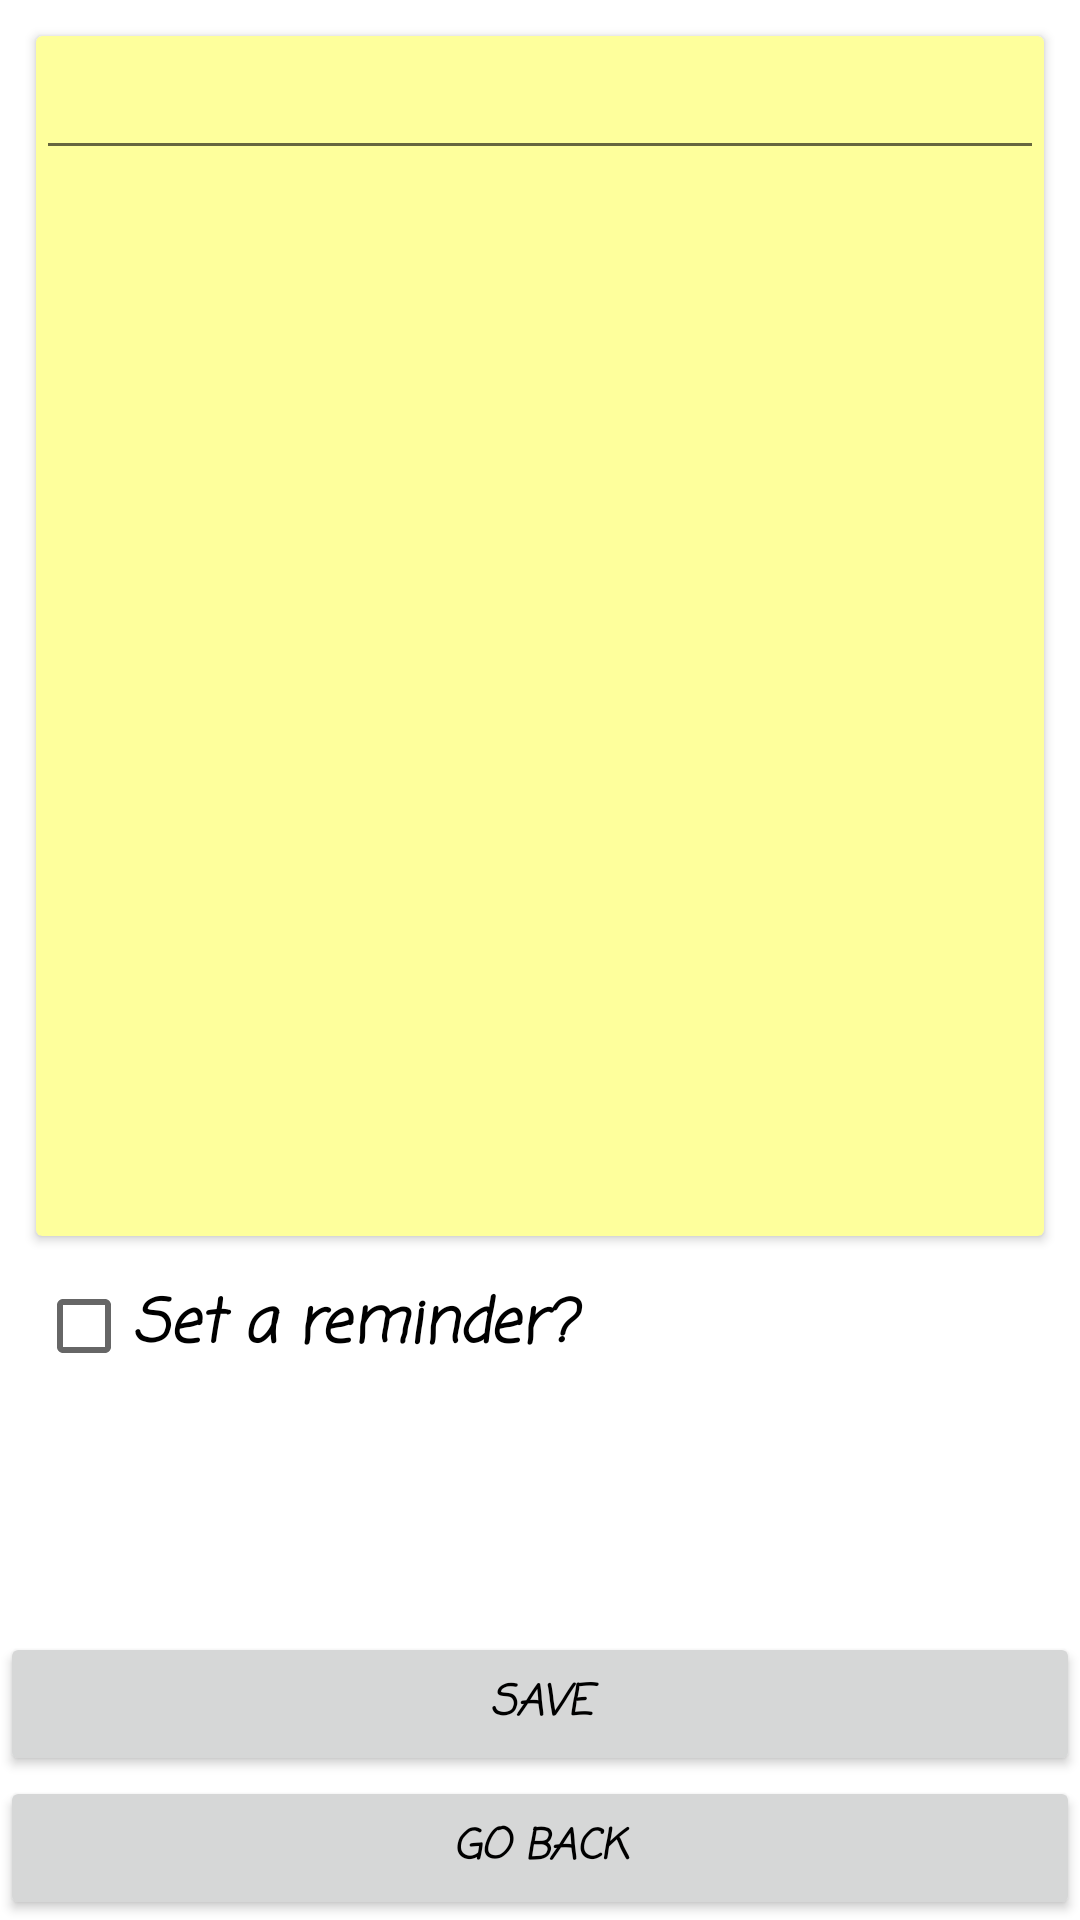

Layout XML and referenced resources for this Android screen:
<!-- AndroidManifest.xml: application theme Theme.SimpleRoomApp.NoBar -->
<!-- res/layout/fragment_create_note.xml -->
<?xml version="1.0" encoding="utf-8"?>
<androidx.constraintlayout.widget.ConstraintLayout xmlns:android="http://schemas.android.com/apk/res/android"
    xmlns:app="http://schemas.android.com/apk/res-auto"
    xmlns:tools="http://schemas.android.com/tools"
    android:id="@+id/create_note_fragment"
    android:layout_width="match_parent"
    android:layout_height="match_parent"
    android:background="@drawable/background_img">

    <androidx.cardview.widget.CardView
        android:id="@+id/card_note"
        android:layout_width="match_parent"
        android:layout_height="wrap_content"
        android:layout_margin="12dp"
        android:backgroundTint="@color/note_color_yellow"
        android:minHeight="400dp"
        app:layout_constraintTop_toTopOf="parent">

        <androidx.appcompat.widget.LinearLayoutCompat
            android:layout_width="match_parent"
            android:layout_height="match_parent"
            android:orientation="vertical">

            <EditText
                android:id="@+id/note_content"
                android:layout_width="match_parent"
                android:layout_height="wrap_content"
                android:gravity="start"
                android:maxLength="144"
                android:textColor="@color/black" />

        </androidx.appcompat.widget.LinearLayoutCompat>
    </androidx.cardview.widget.CardView>

    <androidx.appcompat.widget.LinearLayoutCompat
        android:layout_width="match_parent"
        android:layout_height="wrap_content"
        android:layout_marginStart="12dp"
        android:layout_marginTop="6dp"
        android:layout_marginEnd="12dp"
        android:orientation="vertical"
        app:layout_constraintTop_toBottomOf="@id/card_note">

        <CheckBox
            android:id="@+id/checkbox_reminder"
            android:layout_width="match_parent"
            android:layout_height="wrap_content"
            android:checked="false"
            android:textSize="20sp"
            android:text="Set a reminder?" />

        <TextView
            android:id="@+id/reminder_time"
            android:layout_width="match_parent"
            android:layout_height="wrap_content"
            android:text="Pick a time"
            android:visibility="gone"
            android:textSize="18sp"
            tools:visibility="visible" />

    </androidx.appcompat.widget.LinearLayoutCompat>


    <androidx.appcompat.widget.AppCompatButton
        android:id="@+id/button_save"
        android:layout_width="match_parent"
        android:layout_height="wrap_content"
        android:text="Save"
        app:layout_constraintBottom_toTopOf="@id/button_back" />

    <androidx.appcompat.widget.AppCompatButton
        android:id="@+id/button_back"
        android:layout_width="match_parent"
        android:layout_height="wrap_content"
        android:text="Go back"
        app:layout_constraintBottom_toBottomOf="parent" />
</androidx.constraintlayout.widget.ConstraintLayout>
<!-- resources referenced by this layout -->
<resources>
  <color name="black">#FF000000</color>
  <color name="note_color_yellow">#feff9c</color>
  <style name="Theme.SimpleRoomApp.NoBar" parent="Theme.MaterialComponents.DayNight.NoActionBar">
          <item name="android:textStyle">italic|bold</item>
          <item name="android:fontFamily">casual</item>
          <item name="android:textColor">@color/black</item>
      </style>
</resources>
